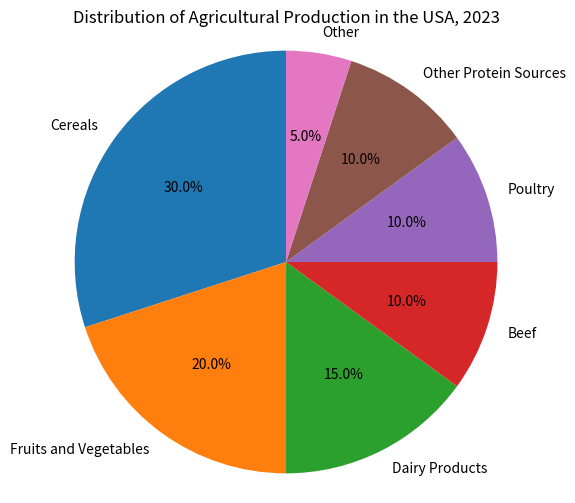

Python code for this plot: (Note: this script raises an exception after producing the figure.)

import matplotlib.pyplot as plt

# Create figure
plt.figure(figsize=(6,6))

# Plot the data
labels = ["Cereals", "Fruits and Vegetables", "Dairy Products", "Beef", "Poultry", "Other Protein Sources", "Other"]
sizes = [30, 20, 15, 10, 10, 10, 5]
plt.pie(sizes, labels=labels, autopct='%1.1f%%', startangle=90)
plt.title("Distribution of Agricultural Production in the USA, 2023")
plt.axis('equal')

# Save the figure
plt.savefig("pie chart/png/429.png")

# Clear the current image state
plt.clf()
